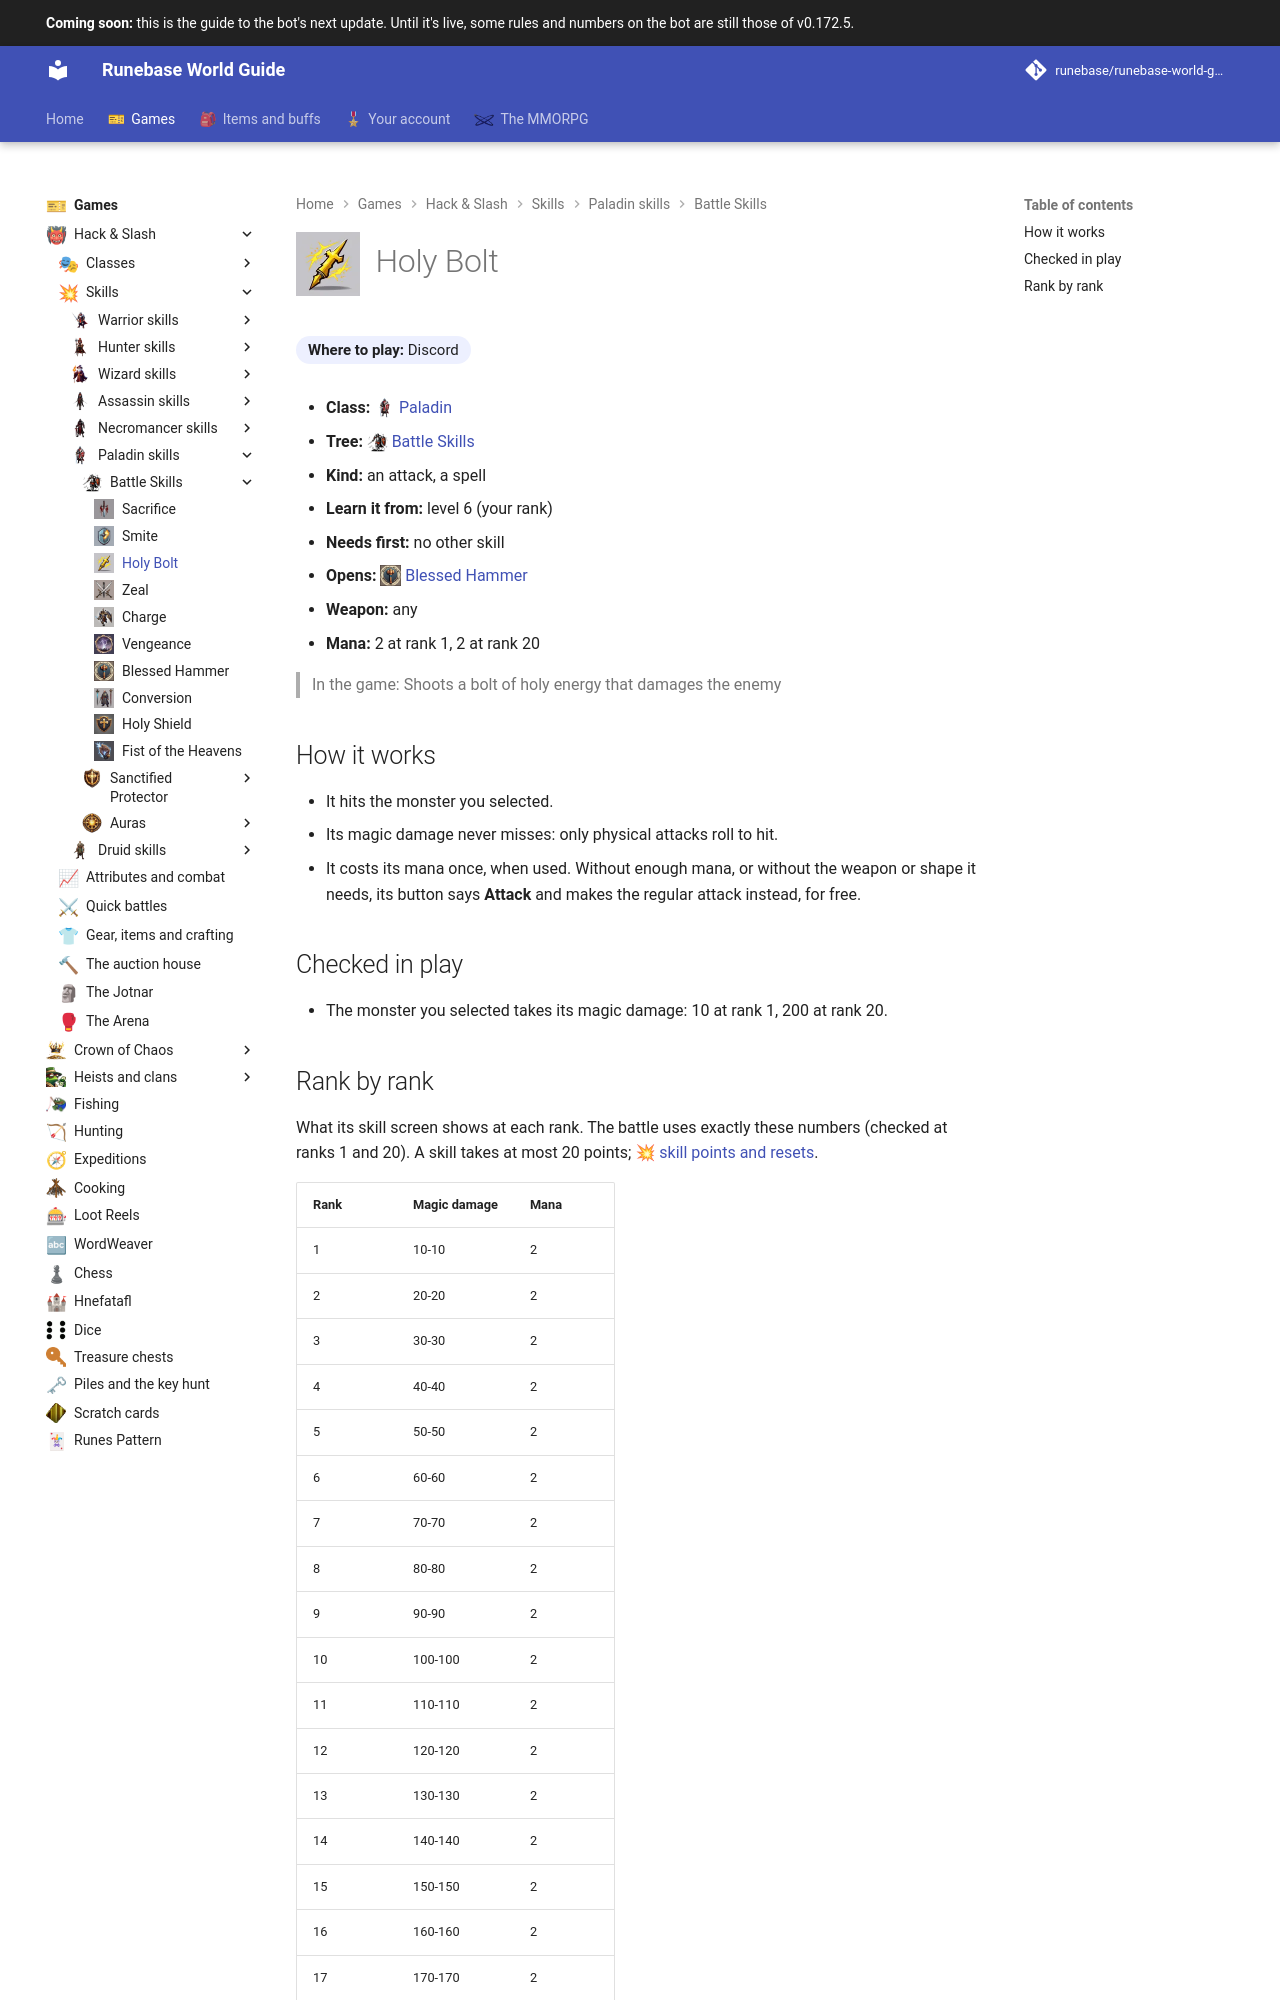

repository: Runebase/runebase-world-guide · page: next/games/hack-and-slash/skills/paladin/battle-skills/holy-bolt/index.html · generator: mkdocs

---
title: "Holy Bolt"
icon: guide/nav
nav_icon: "assets/icons/skill/paladin/holy-bolt.webp"
---

# ![Holy Bolt](../../../../../assets/icons/skill/paladin/holy-bolt.webp){ .gi .gi-title width="64" height="64" loading="lazy" } Holy Bolt

**Where to play:** Discord
{ .where-to-play }

- **Class:** <span class="gi-m">![](../../../../../assets/icons/class/paladin.webp){ .gi .gi-mention width="20" height="20" loading="lazy" }&nbsp;[Paladin](../../../classes/paladin.md)</span>
- **Tree:** <span class="gi-m">![](../../../../../assets/icons/skill-tree/battle-skills.webp){ .gi .gi-mention width="20" height="20" loading="lazy" }&nbsp;[Battle Skills](index.md)</span>
- **Kind:** an attack, a spell
- **Learn it from:** level 6 (your rank)
- **Needs first:** no other skill
- **Opens:** <span class="gi-m">![](../../../../../assets/icons/skill/paladin/blessed-hammer.webp){ .gi .gi-mention width="20" height="20" loading="lazy" }&nbsp;[Blessed Hammer](blessed-hammer.md)</span>
- **Weapon:** any
- **Mana:** 2 at rank 1, 2 at rank 20

> In the game: Shoots a bolt of holy energy that damages the enemy

## How it works

- It hits the monster you selected.
- Its magic damage never misses: only physical attacks roll to hit.
- It costs its mana once, when used. Without enough mana, or without the weapon or shape it needs, its button says **Attack** and makes the regular attack instead, for free.

## Checked in play

- The monster you selected takes its magic damage: 10 at rank 1, 200 at rank 20.
